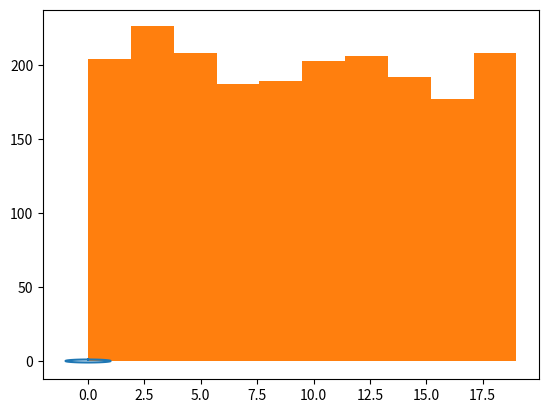

Python code for this plot:
#!/usr/bin/env python
# coding: utf-8

# In[4]:


import numpy as np
import matplotlib.pyplot as plt


# In[6]:


lista = [1,2,3,4,5]
arr = np.array(lista)
arr


# In[23]:


#Arreglo de una dimension
arr.ndim


# In[17]:


lista2d = [[1,2,3,4,5],
            [6,7,8,9,10]]
arr2d = np.array(lista2d)
arr2d



# In[18]:


# Saber estructura del arreglo
arr2d.shape


# In[19]:


#Saber dimension del arreglo
arr2d.ndim


# In[21]:


#Tipo de dato que contiene al arreglo
arr2d.dtype


# In[22]:


#Numero de valores que contiene el arreglo
arr2d.size


# In[27]:


#Creacion de arreglos 0 y 1 con estructura 3x2
np.zeros((3,2))
np.ones((3,2))


# In[29]:


#Creacion de arreglo de una dimension con los primeros 10 valores
arreglo = np.arange(10)
arreglo


# In[31]:


#Creacion de arreglo de dos dimensiones con los primeros 10 valores con forma 2x5
arreglo2d = np.arange(10).reshape(2,5)
arreglo2d


# In[32]:


#Creacion de array con valores del 10 al 20 con un paso de 2 en 2
np.arange(10,20,2)


# In[33]:


#Crear un array del 10 al 20 con 50 valores, usando linspace los valores se dividen equitativamente, incluye el 10 y el 20 
np.linspace(10,20,50)


# In[35]:


from numpy import pi
#Crear un array con 100 numeros entre 0 y 2pi
np.linspace(0,2*pi,100)


# In[38]:


#seno y coseno del arreglo anterior
from numpy import pi
arr = np.linspace(0,2*pi,100)
seno = np.sin(arr)
coseno = np.cos(arr)
#graficar seno y coseno 
plt.plot(seno,coseno)
plt.show()


# In[41]:


#suma de arreglos de una dimension
a = np.linspace(10,20,6)
b = np.linspace(5,25,6)
suma = a + b
suma


# In[52]:


#Union de ambos arreglos en variable c
c = np.concatenate((a,b))
c


# In[56]:


#Ordenar de menor a mayor los datos
ordenados = np.sort(c)
ordenados


# In[64]:


#Generar un arreglo de 1000 numeros aleatorios entre 0 y 1
rg = np.random.default_rng(2)
aleatorios = rg.random(1000)
aleatorios


# In[68]:


#Generar 2000 numeros enteros aleatorios entre 0 y 19

aleatoriosInt = rg.integers(20,size=2000)
aleatoriosInt


# In[69]:


#Grafico de estos 2000 numeros
plt.hist(aleatoriosInt)
plt.show()


# In[73]:


#Generar 10 numeros aleatorios sin repetir entre 0 y 25
arrNoRepite = rg.choice(26,size=10,replace=False)
arrNoRepite


# In[74]:


#Funciones estadisticas con numpu
#Generar 8 enteros aleatorios de 0 a 19
rg = np.random.default_rng(2)
arr = rg.integers(20,size=8)
arr


# In[81]:


#Obtener valor minimo , maximo , promedio , desviacion estandar , suma total de los numeros del arreglo
arr.min()
arr.max()
arr.mean()
arr.std()
arr.sum()


# In[85]:


#Extraccion de datos a partir de un arreglo de dos dimensiones
arr2d = rg.integers(20,size=(5,4))
arr2d


# In[86]:


#Obtener el valor minimo de cada columna
arr2d.min(axis=0)


# In[88]:


#Obtener el valor maximo de cada fila
arr2d.max(axis=1)


# In[90]:


#Filtrar valores, obtener todos los valores menores a 12 en un array 
arr2d[arr2d<12]


# In[93]:


#Apilamiento de arreglos
n1 = rg.integers(20,size = (3,3))
n2 = rg.integers(20, size = (3,3))

print(n1)
print("---------")
print(n2)


# In[96]:


#Apilamiento vertical
np.vstack((n1,n2))


# In[97]:


#Apilamiento horizontal
np.hstack((n1,n2))


# In[98]:


#Seleccion de valores en arreglos
#Generamos un arreglo con 10 enteros aleatorios
arr = rg.integers(20,size = 10)
arr


# In[99]:


#Obtener los 6 primeros valores
arr[:6]


# In[100]:


#Obtener los valores en la posicion 0,2,4
arr[0:6:2]


# In[101]:


#Seleccionar todos los valores en indice de 2 en 2
arr[::2]


# In[102]:


#Generamos un arreglo de dos dimensiones 8,5 
arr2d = rg.integers(20,size=(8,5))
arr2d


# In[103]:


#obtener el cuarto valor del segundo arreglo
arr2d[1,3]


# In[104]:


#obtener el segundo valor de los arreglos con indice 3,4,5
arr2d[3:6,1]


# In[105]:


##obtener el los 2 primeros valores de los arreglos con indice 4,5,6
arr2d[4:7,0:2]

